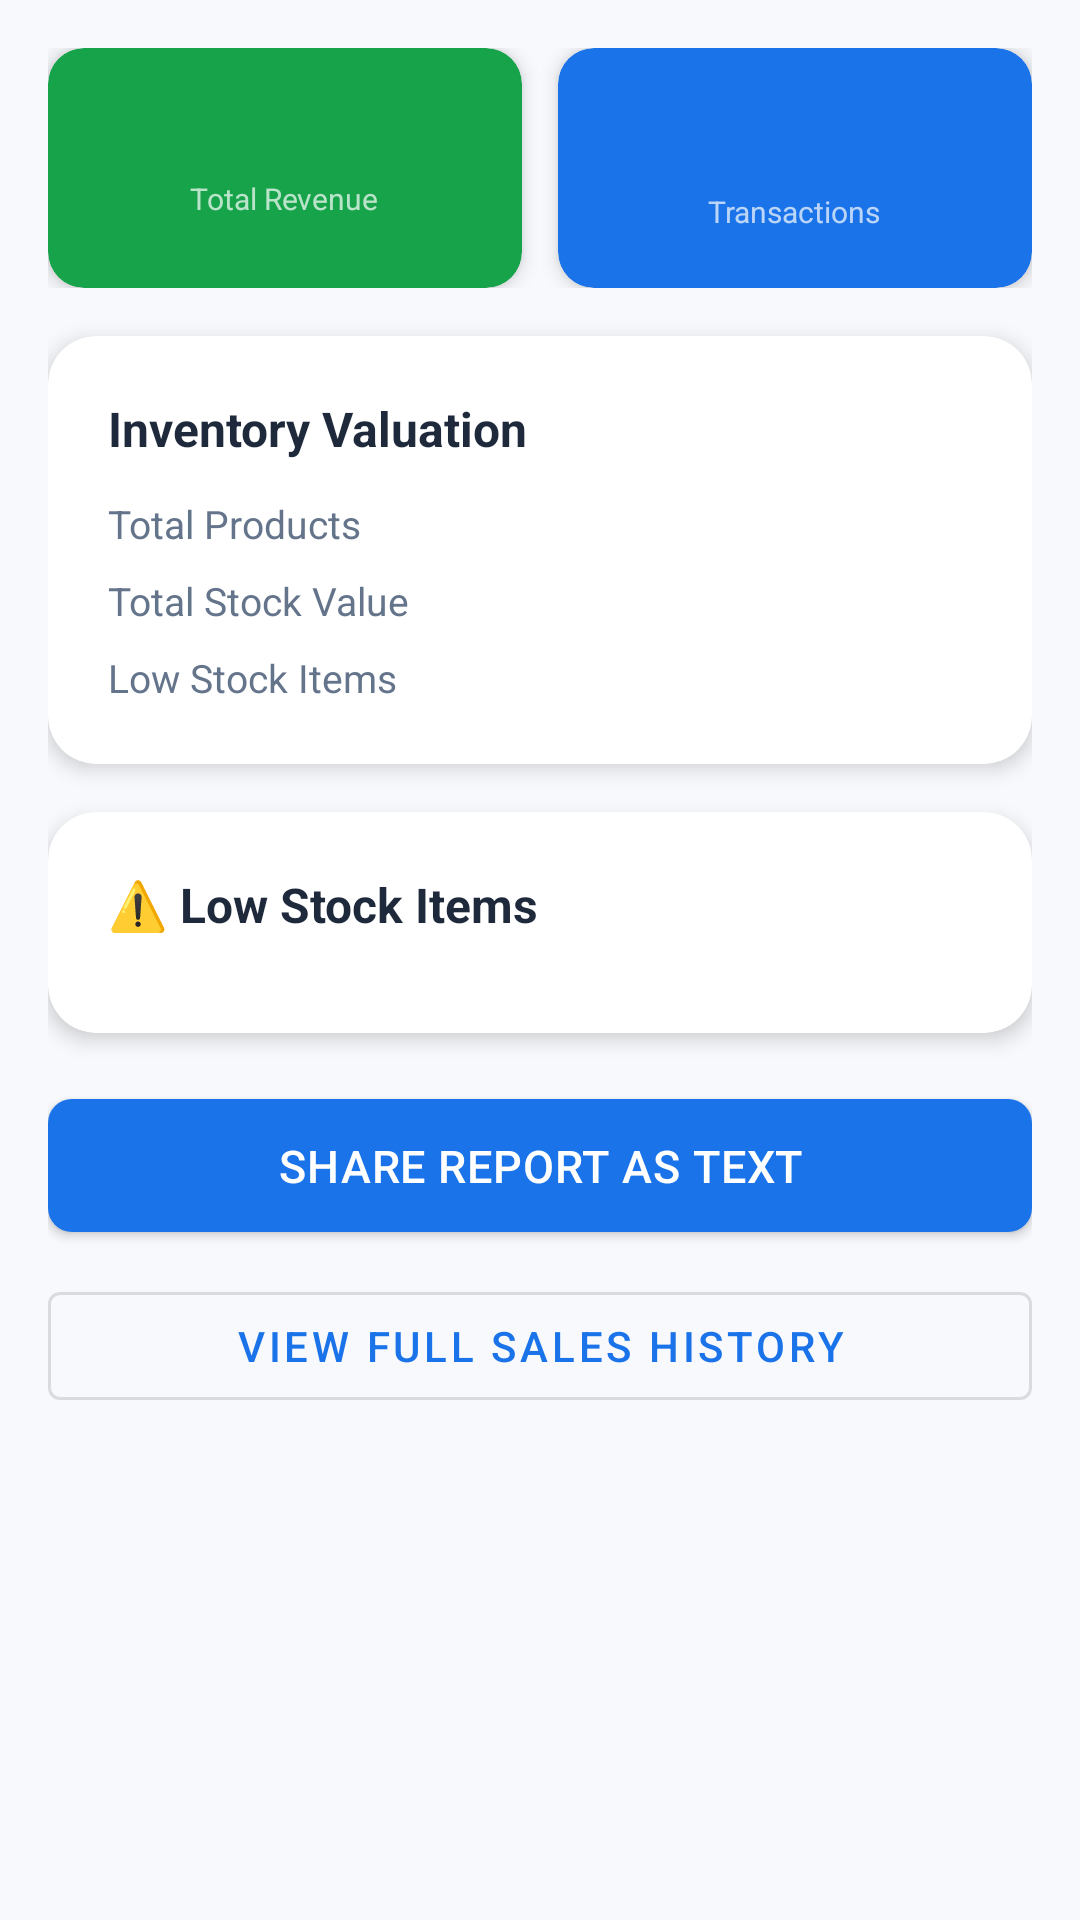

This screen was rendered from an Android layout file. Write that file and the resources it references.
<!-- AndroidManifest.xml: application theme Theme.InventoryPro -->
<!-- res/layout/activity_reports.xml -->
<?xml version="1.0" encoding="utf-8"?>
<ScrollView
    xmlns:android="http://schemas.android.com/apk/res/android"
    xmlns:app="http://schemas.android.com/apk/res-auto"
    android:layout_width="match_parent"
    android:layout_height="match_parent"
    android:background="@color/background">

    <LinearLayout
        android:layout_width="match_parent"
        android:layout_height="wrap_content"
        android:orientation="vertical"
        android:padding="16dp">

        
        <LinearLayout
            android:layout_width="match_parent"
            android:layout_height="wrap_content"
            android:orientation="horizontal"
            android:layout_marginBottom="16dp">

            <androidx.cardview.widget.CardView
                android:layout_width="0dp"
                android:layout_height="80dp"
                android:layout_weight="1"
                app:cardCornerRadius="12dp"
                app:cardBackgroundColor="@color/success"
                app:cardElevation="4dp"
                android:layout_marginEnd="6dp">
                <LinearLayout
                    android:layout_width="match_parent"
                    android:layout_height="match_parent"
                    android:orientation="vertical"
                    android:gravity="center">
                    <TextView
                        android:id="@+id/tvReportRevenue"
                        android:layout_width="wrap_content"
                        android:layout_height="wrap_content"
                        android:textSize="15sp"
                        android:textStyle="bold"
                        android:textColor="@color/white" />
                    <TextView
                        android:layout_width="wrap_content"
                        android:layout_height="wrap_content"
                        android:text="Total Revenue"
                        android:textSize="10sp"
                        android:textColor="#B3FFFFFF" />
                </LinearLayout>
            </androidx.cardview.widget.CardView>

            <androidx.cardview.widget.CardView
                android:layout_width="0dp"
                android:layout_height="80dp"
                android:layout_weight="1"
                app:cardCornerRadius="12dp"
                app:cardBackgroundColor="@color/primary"
                app:cardElevation="4dp"
                android:layout_marginStart="6dp">
                <LinearLayout
                    android:layout_width="match_parent"
                    android:layout_height="match_parent"
                    android:orientation="vertical"
                    android:gravity="center">
                    <TextView
                        android:id="@+id/tvReportTransactions"
                        android:layout_width="wrap_content"
                        android:layout_height="wrap_content"
                        android:textSize="22sp"
                        android:textStyle="bold"
                        android:textColor="@color/white" />
                    <TextView
                        android:layout_width="wrap_content"
                        android:layout_height="wrap_content"
                        android:text="Transactions"
                        android:textSize="10sp"
                        android:textColor="#B3FFFFFF" />
                </LinearLayout>
            </androidx.cardview.widget.CardView>

        </LinearLayout>

        
        <androidx.cardview.widget.CardView
            android:layout_width="match_parent"
            android:layout_height="wrap_content"
            app:cardCornerRadius="16dp"
            app:cardBackgroundColor="@color/white"
            app:cardElevation="4dp"
            android:layout_marginBottom="16dp">

            <LinearLayout
                android:layout_width="match_parent"
                android:layout_height="wrap_content"
                android:orientation="vertical"
                android:padding="20dp">

                <TextView
                    android:layout_width="wrap_content"
                    android:layout_height="wrap_content"
                    android:text="Inventory Valuation"
                    android:textSize="16sp"
                    android:textStyle="bold"
                    android:textColor="@color/text_primary"
                    android:layout_marginBottom="12dp" />

                <LinearLayout
                    android:layout_width="match_parent"
                    android:layout_height="wrap_content"
                    android:orientation="horizontal"
                    android:layout_marginBottom="8dp">
                    <TextView
                        android:layout_width="0dp"
                        android:layout_height="wrap_content"
                        android:layout_weight="1"
                        android:text="Total Products"
                        android:textColor="@color/text_secondary"
                        android:textSize="13sp" />
                    <TextView
                        android:id="@+id/tvValTotalProducts"
                        android:layout_width="wrap_content"
                        android:layout_height="wrap_content"
                        android:textStyle="bold"
                        android:textColor="@color/text_primary"
                        android:textSize="13sp" />
                </LinearLayout>

                <LinearLayout
                    android:layout_width="match_parent"
                    android:layout_height="wrap_content"
                    android:orientation="horizontal"
                    android:layout_marginBottom="8dp">
                    <TextView
                        android:layout_width="0dp"
                        android:layout_height="wrap_content"
                        android:layout_weight="1"
                        android:text="Total Stock Value"
                        android:textColor="@color/text_secondary"
                        android:textSize="13sp" />
                    <TextView
                        android:id="@+id/tvValTotalValue"
                        android:layout_width="wrap_content"
                        android:layout_height="wrap_content"
                        android:textStyle="bold"
                        android:textColor="@color/success"
                        android:textSize="13sp" />
                </LinearLayout>

                <LinearLayout
                    android:layout_width="match_parent"
                    android:layout_height="wrap_content"
                    android:orientation="horizontal">
                    <TextView
                        android:layout_width="0dp"
                        android:layout_height="wrap_content"
                        android:layout_weight="1"
                        android:text="Low Stock Items"
                        android:textColor="@color/text_secondary"
                        android:textSize="13sp" />
                    <TextView
                        android:id="@+id/tvValLowStock"
                        android:layout_width="wrap_content"
                        android:layout_height="wrap_content"
                        android:textStyle="bold"
                        android:textColor="@color/danger"
                        android:textSize="13sp" />
                </LinearLayout>

            </LinearLayout>

        </androidx.cardview.widget.CardView>

        
        <androidx.cardview.widget.CardView
            android:layout_width="match_parent"
            android:layout_height="wrap_content"
            app:cardCornerRadius="16dp"
            app:cardBackgroundColor="@color/white"
            app:cardElevation="4dp"
            android:layout_marginBottom="16dp">

            <LinearLayout
                android:layout_width="match_parent"
                android:layout_height="wrap_content"
                android:orientation="vertical"
                android:padding="20dp">

                <TextView
                    android:layout_width="wrap_content"
                    android:layout_height="wrap_content"
                    android:text="⚠️ Low Stock Items"
                    android:textSize="16sp"
                    android:textStyle="bold"
                    android:textColor="@color/text_primary"
                    android:layout_marginBottom="12dp" />

                <androidx.recyclerview.widget.RecyclerView
                    android:id="@+id/rvLowStock"
                    android:layout_width="match_parent"
                    android:layout_height="wrap_content"
                    android:nestedScrollingEnabled="false" />

                <TextView
                    android:id="@+id/tvNoLowStock"
                    android:layout_width="match_parent"
                    android:layout_height="wrap_content"
                    android:text="✅ All stock levels are healthy!"
                    android:textColor="@color/success"
                    android:textSize="13sp"
                    android:gravity="center"
                    android:padding="8dp"
                    android:visibility="gone" />

            </LinearLayout>

        </androidx.cardview.widget.CardView>

        
        <com.google.android.material.button.MaterialButton
            android:id="@+id/btnExportReport"
            style="@style/InventoryPro.Button"
            android:layout_width="match_parent"
            android:layout_height="wrap_content"
            android:text="Share Report as Text"
            android:layout_marginBottom="8dp" />

        <com.google.android.material.button.MaterialButton
            android:id="@+id/btnViewSalesHistory"
            style="@style/Widget.MaterialComponents.Button.OutlinedButton"
            android:layout_width="match_parent"
            android:layout_height="wrap_content"
            android:text="View Full Sales History" />

    </LinearLayout>

</ScrollView>
<!-- resources referenced by this layout -->
<resources>
  <color name="background">#F8F9FC</color>
  <color name="danger">#DC2626</color>
  <color name="primary">#1A73E8</color>
  <color name="success">#16A34A</color>
  <color name="text_primary">#1E293B</color>
  <color name="text_secondary">#64748B</color>
  <color name="white">#FFFFFF</color>
  <style name="InventoryPro.Button" parent="Widget.MaterialComponents.Button">
          <item name="android:paddingTop">12dp</item>
          <item name="android:paddingBottom">12dp</item>
          <item name="cornerRadius">8dp</item>
          <item name="android:textSize">15sp</item>
          <item name="android:letterSpacing">0.02</item>
      </style>
  <style name="Theme.InventoryPro" parent="Theme.MaterialComponents.DayNight.DarkActionBar">
          <item name="colorPrimary">@color/primary</item>
          <item name="colorPrimaryVariant">@color/primary_dark</item>
          <item name="colorOnPrimary">@color/white</item>
          <item name="colorSecondary">@color/accent</item>
          <item name="colorOnSecondary">@color/white</item>
          <item name="android:statusBarColor" tools:targetApi="l">@color/primary_dark</item>
          <item name="windowActionBar">false</item>
          <item name="windowNoTitle">true</item>
      </style>
  <color name="primary_dark">#0D47A1</color>
  <color name="accent">#16A34A</color>
</resources>
